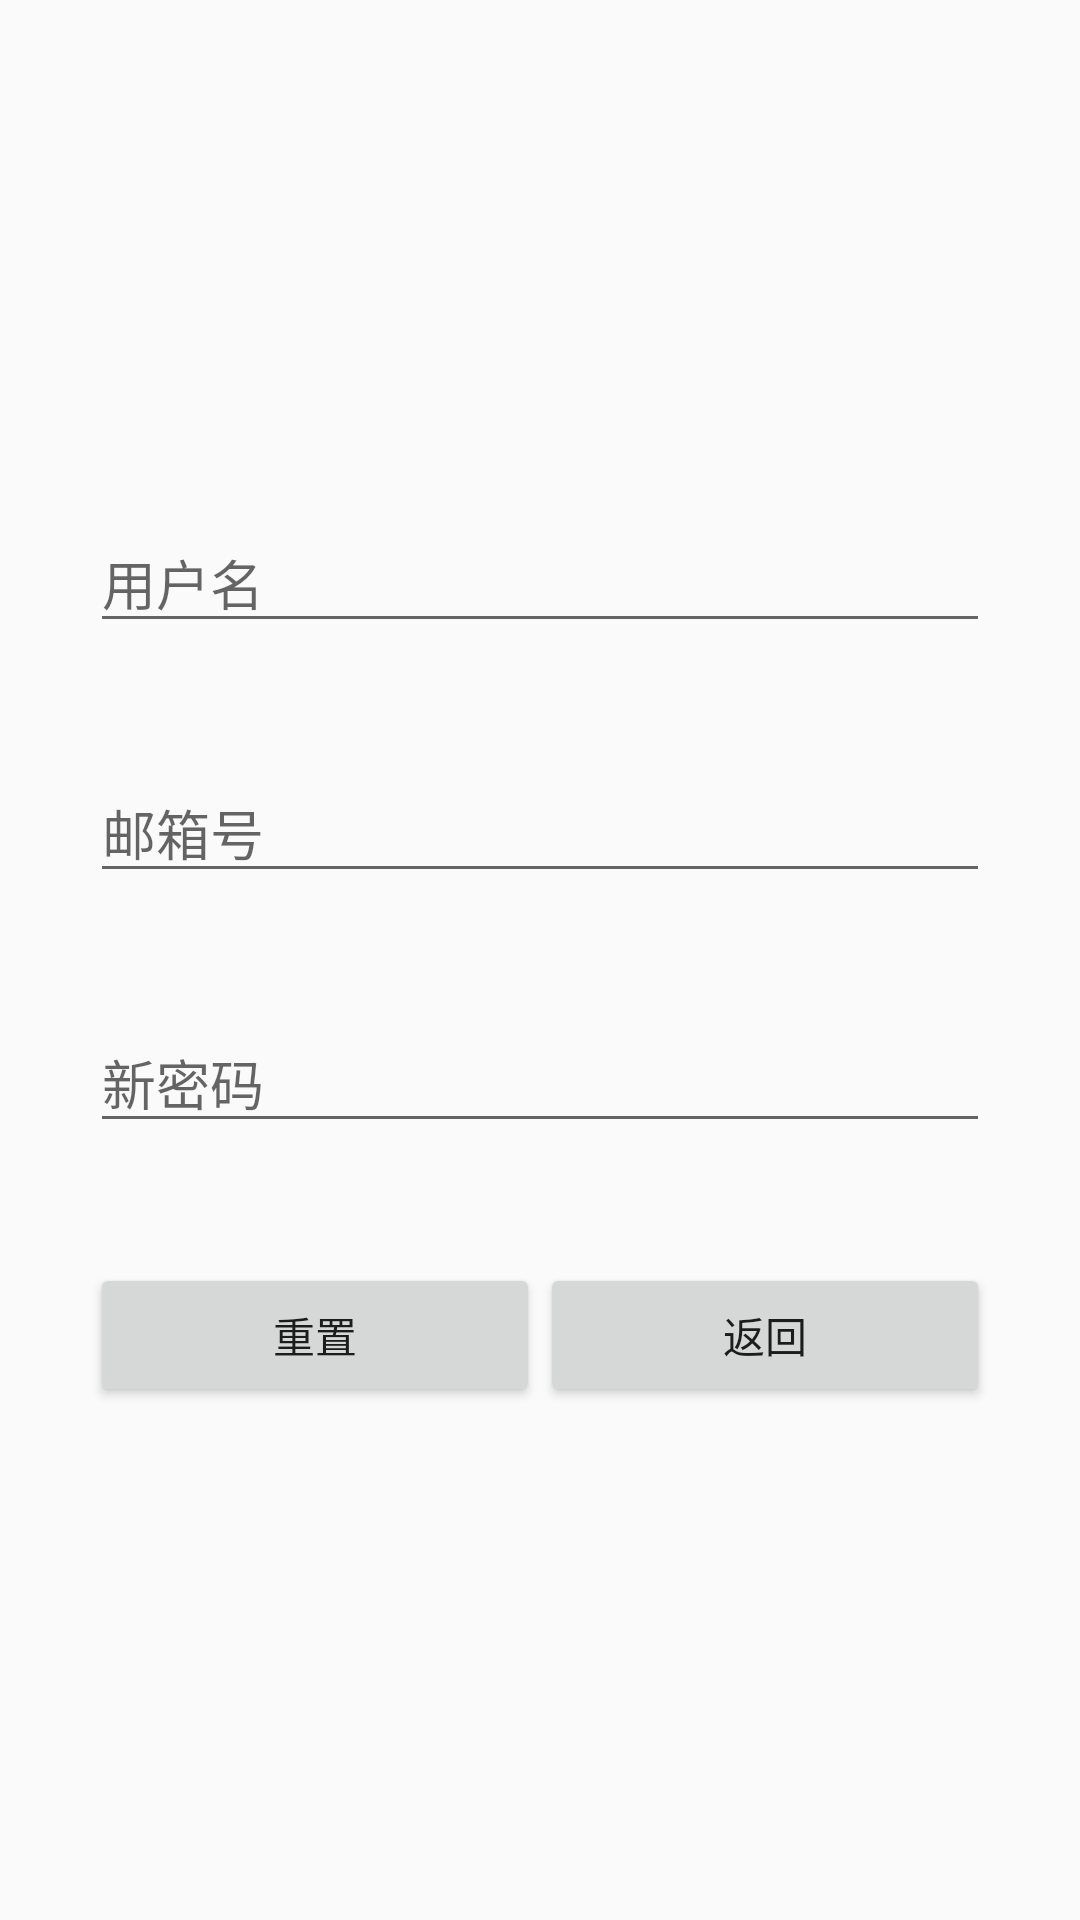

Layout XML and referenced resources for this Android screen:
<!-- AndroidManifest.xml: application theme SelfTheme -->
<!-- res/layout/activity_forget.xml -->
<?xml version="1.0" encoding="utf-8"?>
<LinearLayout xmlns:android="http://schemas.android.com/apk/res/android"
    xmlns:app="http://schemas.android.com/apk/res-auto"
    xmlns:tools="http://schemas.android.com/tools"
    android:layout_width="match_parent"
    android:layout_height="match_parent"
    android:orientation="vertical"
    android:gravity="center"
    android:padding="30dp"
    tools:context="module.base.com.takeawayonline.activity.ForgetActivity">

    <EditText
        android:id="@+id/userName"
        android:layout_width="match_parent"
        android:layout_height="wrap_content"
        android:layout_gravity="center"
        android:singleLine="true"
        android:hint="用户名"/>

    <EditText
        android:id="@+id/userEmail"
        android:layout_width="match_parent"
        android:layout_height="wrap_content"
        android:layout_marginTop="40dp"
        android:layout_gravity="center"
        android:singleLine="true"
        android:hint="邮箱号"/>

    <EditText
        android:id="@+id/userPsd"
        android:layout_width="match_parent"
        android:layout_height="wrap_content"
        android:layout_gravity="center"
        android:layout_marginTop="40dp"
        android:inputType="textPassword"
        android:singleLine="true"
        android:hint="新密码"/>

    <LinearLayout
        android:layout_width="match_parent"
        android:layout_height="wrap_content"
        android:layout_marginTop="40dp"
        android:orientation="horizontal">

        <Button
            android:id="@+id/reset"
            android:layout_width="wrap_content"
            android:layout_height="wrap_content"
            android:layout_weight="1"
            android:text="重置"/>

        <Button
            android:id="@+id/back"
            android:layout_width="wrap_content"
            android:layout_height="wrap_content"
            android:layout_weight="1"
            android:text="返回"/>

    </LinearLayout>

</LinearLayout>
<!-- resources referenced by this layout -->
<resources>
  <style name="SelfTheme" parent="AppTheme">
          <item name="windowActionBar">false</item>
          <item name="windowNoTitle">true</item>
          <item name="android:windowFullscreen">true</item>
          <item name="android:windowContentOverlay">@null</item>
      </style>
  <style name="AppTheme" parent="Theme.AppCompat.Light.DarkActionBar">
          
          <item name="colorPrimary">@color/colorPrimary</item>
          <item name="colorPrimaryDark">@color/colorPrimaryDark</item>
          <item name="colorAccent">@color/colorAccent</item>
      </style>
  <!-- not gathered from this repository: default colours our renderer supplied (Android Studio template values) -->
  <color name="colorPrimary">#FF6200EE</color>
  <color name="colorPrimaryDark">#FF3700B3</color>
  <color name="colorAccent">#FF03DAC5</color>
</resources>
